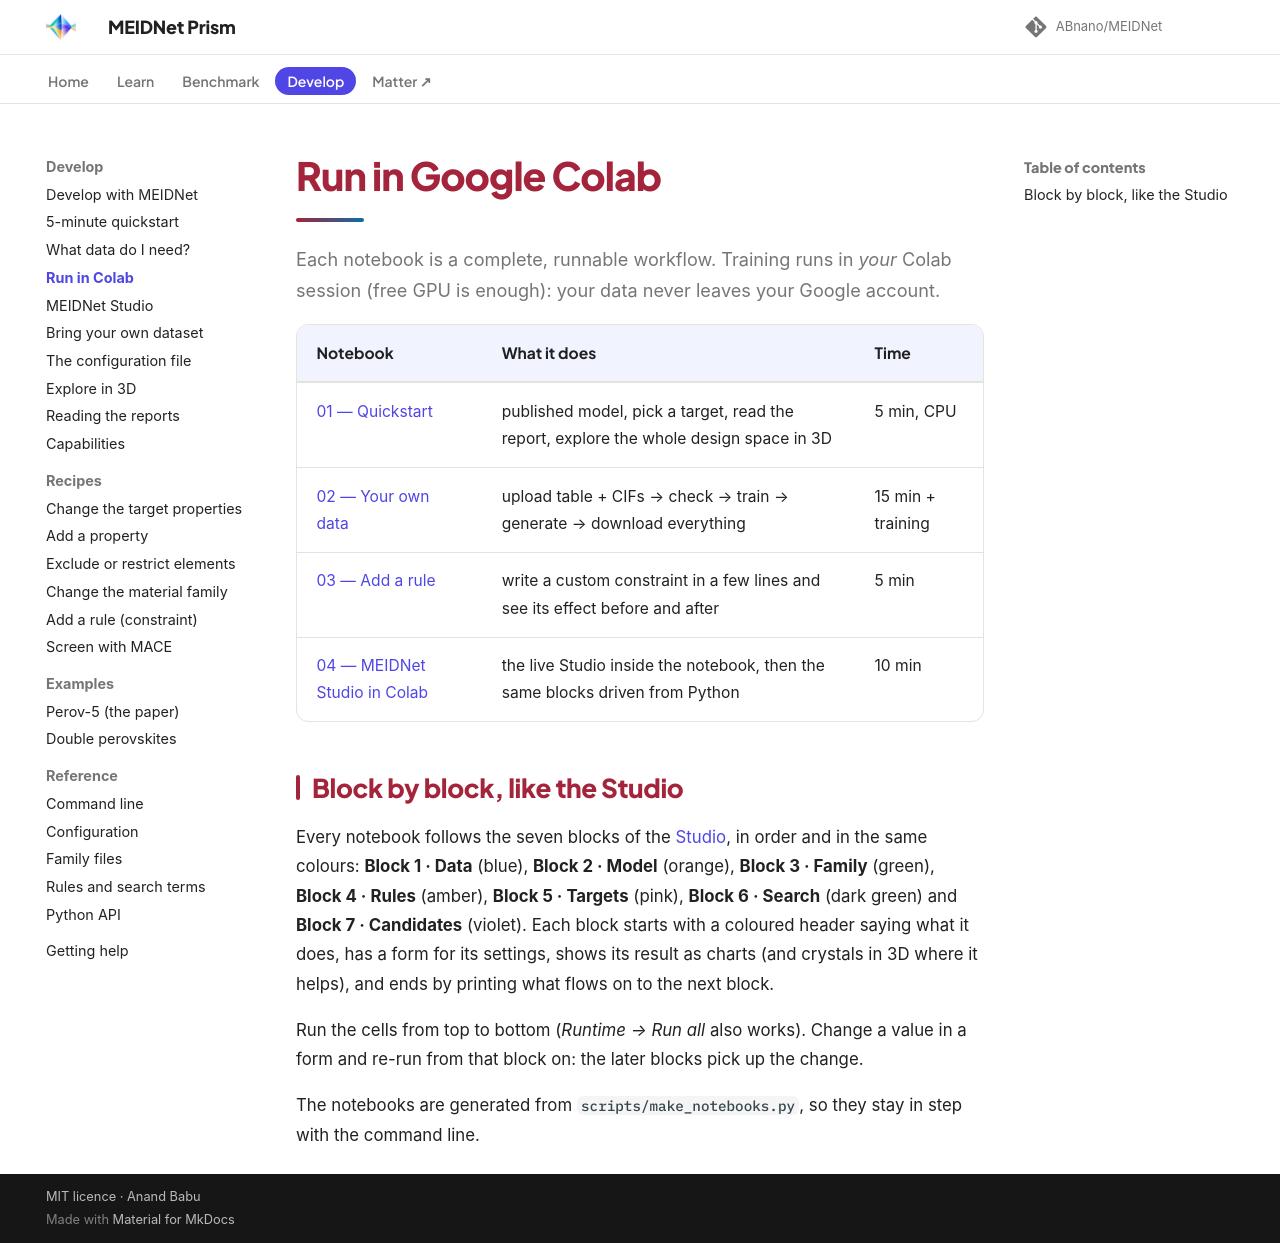

repository: ABnano/MEIDNet · page: start/colab.html · generator: mkdocs

# Run in Google Colab

Each notebook is a complete, runnable workflow. Training runs in *your* Colab session (free GPU is enough):
your data never leaves your Google account.

| Notebook | What it does | Time |
|---|---|---|
| [01 — Quickstart](https://colab.research.google.com/github/ABnano/MEIDNet/blob/main/notebooks/01_quickstart.ipynb) | published model, pick a target, read the report, explore the whole design space in 3D | 5 min, CPU |
| [02 — Your own data](https://colab.research.google.com/github/ABnano/MEIDNet/blob/main/notebooks/02_your_own_data.ipynb) | upload table + CIFs → check → train → generate → download everything | 15 min + training |
| [03 — Add a rule](https://colab.research.google.com/github/ABnano/MEIDNet/blob/main/notebooks/03_add_a_rule.ipynb) | write a custom constraint in a few lines and see its effect before and after | 5 min |
| [04 — MEIDNet Studio in Colab](https://colab.research.google.com/github/ABnano/MEIDNet/blob/main/notebooks/04_MEIDNet_Studio_in_Colab.ipynb) | the live Studio inside the notebook, then the same blocks driven from Python | 10 min |

## Block by block, like the Studio

Every notebook follows the seven blocks of the [Studio](../use/studio.md), in order and in the same colours:
**Block 1 · Data** (blue), **Block 2 · Model** (orange), **Block 3 · Family** (green), **Block 4 · Rules**
(amber), **Block 5 · Targets** (pink), **Block 6 · Search** (dark green) and **Block 7 · Candidates** (violet).
Each block starts with a coloured header saying what it does, has a form for its settings, shows its result as
charts (and crystals in 3D where it helps), and ends by printing what flows on to the next block.

Run the cells from top to bottom (*Runtime → Run all* also works). Change a value in a form and re-run from that
block on: the later blocks pick up the change.

The notebooks are generated from `scripts/make_notebooks.py`, so they stay in step with the command line.
